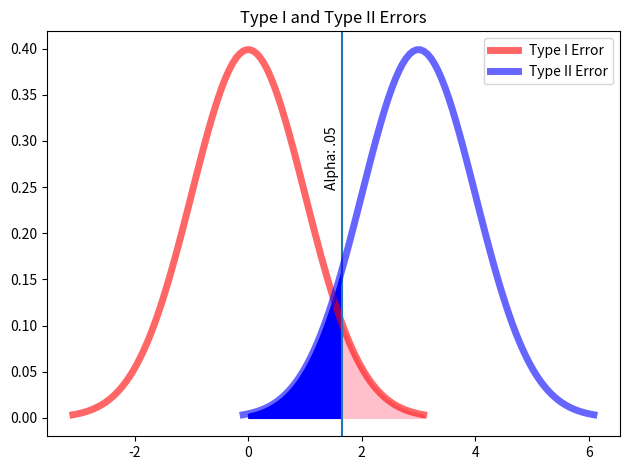

Reproduce this figure in Python.
from scipy import stats
import numpy as np
import seaborn as sns
import matplotlib.pyplot as plt

fig, ax = plt.subplots()

y = np.linspace(stats.norm(0, 1).ppf(0.001),
             stats.norm(0, 1).ppf(0.999), 100)

alpha = stats.norm(0, 1).ppf(0.95)


ax.plot(y, stats.norm(0, 1).pdf(y), 'r-', lw=5, alpha=0.6, label='Type I Error')
ax.axvline(alpha)

px = np.arange(stats.norm(0, 1).ppf(0.95), stats.norm(0, 1).ppf(0.999), 0.001)
ax.fill_between(px, stats.norm(0, 1).pdf(px), color = 'pink')

ax.set_title('Alpha shaded blue: Type I Error')


x = np.linspace(stats.norm(3, 1).ppf(0.001),
             stats.norm(3, 1).ppf(0.999), 100)

ax.plot(x, stats.norm(3, 1).pdf(x), 'b-', lw=5, alpha=0.6, label='Type II Error')


px = np.arange(stats.norm(0, 1).ppf(0.5),stats.norm(0, 1).ppf(0.95), 0.001)
ax.fill_between(px, stats.norm(3, 1).pdf(px), color='blue')
ax.legend(loc='upper right')

ax.set_title('Type I and Type II Errors')
ax.text(1.35, 0.25, 'Alpha: .05', rotation=90)

plt.tight_layout()

z_score = (75 - 65)/4
print(z_score)

import numpy as np
sample_female_heights = [68, 65, 69, 70, 70, 
                         61, 59, 65, 64, 66,
                         72, 71, 68, 66, 64,
                         65, 65, 70, 71, 63, 
                         72, 66, 65, 65, 72]

x_bar = np.mean(sample_female_heights)
mu = 65
n = len(sample_female_heights)
std = 4

z = (x_bar - mu)/(4/np.sqrt(n))
z

# we can use stats to calculate the percentile
print(stats.norm.cdf(z))

# We can also use the survival function to calculate the probability
print(stats.norm.sf(z))







se = 900 / np.sqrt(40)
se

x_bar = 8637
mu = 9000
se = 142.3

z = (x_bar - mu) / se
z

# Now we get our p-value from the test statistic:
stats.norm.cdf(z)

help(stats.ttest_1samp)

# here is the array of our weights

gab = np.random.normal(8637, 355, 20)

# Let's continue to assume our alpha is 0.05
x_bar = 8637
mu = 9000
sample_std = 355
n = 20

t_stat = (x_bar - mu)/(sample_std/np.sqrt(n))
t_stat

# Calculate our t-critical value
stats.t.ppf(0.05, 19)

# Using Python:
stats.ttest_1samp(gab, 9000)

ken = [8762, 8880, 8743, 8901,
        8252, 8966, 8369, 9001,
         8857, 8147, 8927, 9005,
         9083, 8477, 8760, 8915,
         8927, 8829, 8579, 9002]


print(np.std(ken))
print(np.std(gab))

# so

x_1 = np.mean(gab)
x_2 = np.mean(ken)
s_1_2 = np.var(gab, ddof = 1)
s_2_2 = np.var(ken, ddof = 1)
n_1 = len(gab)
n_2 = len(ken)
s_p_2 = ((n_1 - 1)*s_1_2 + (n_2 - 1 )* s_2_2)/(n_1 + n_2 -2)

t = (x_1 - x_2)/np.sqrt(s_p_2*(1/n_1 + 1/n_2))
t

s_p_2 = ((n_1 - 1)*s_1_2 + (n_2 - 1 )* s_2_2)/(n_1 + n_2 -2)
s_p_2

print(s_1_2, s_2_2 )

stats.ttest_ind(gab, ken, equal_var=False)

# Your Answer Here

# Your answer here





















# one-sample z-test 






